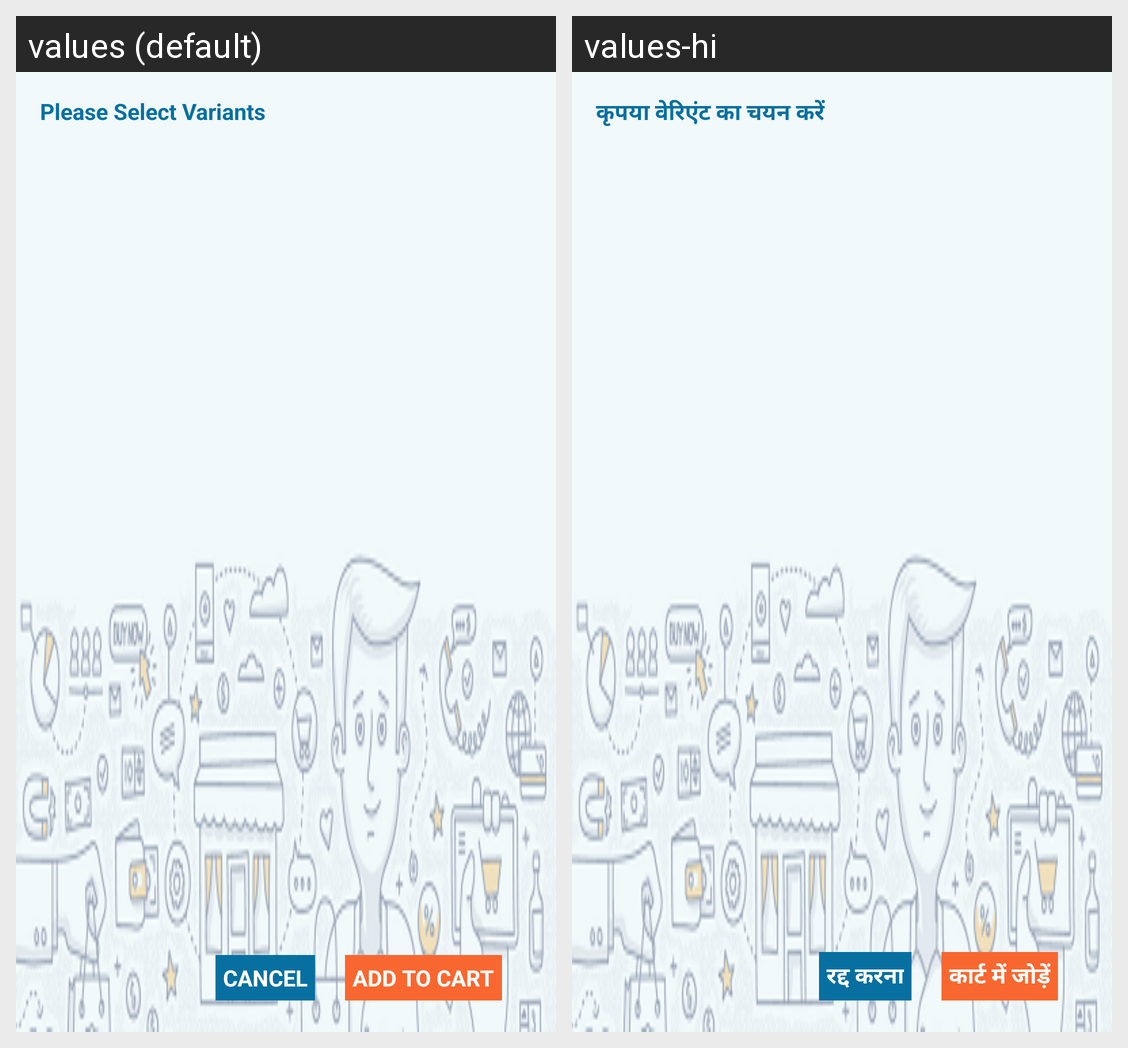

The Android screen above is rendered under two locales of the same app. Produce the string resources it draws, with the default and per-locale values.
Android screen res/layout/product_variants.xml rendered under 2 locales, left to right: values (default), values-hi. Device: Nexus 5 (rendered at 1080×1920; each locale shown at half size, 540×960, under a caption strip naming it); theme MyMaterialTheme.
Strings drawn on this screen, with the default value and each locale's value (text and hints the layout hard-codes, and strings that could not be matched under every locale, appear in the picture but are not listed):

please_select_variants
  values: Please Select Variants
  values-hi: कृपया वेरिएंट का चयन करें

CANCEL
  values: CANCEL
  values-hi: रद्द करना

add_to_cart
  values: ADD TO CART
  values-hi: कार्ट में जोड़ें
